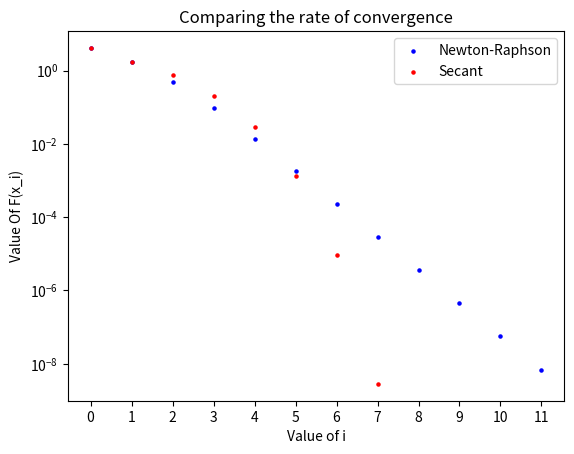

Recreate this plot in Python.
#COMPARING NEWTON-RAPHSON AND SECANT METHOD ERROR VS ITERATION FOR COLEBROOK EQN

import math
import numpy as np
import matplotlib.pyplot as plt

#function to solve function f by newton-raphson method
#where deriv_f is derivative of f wrt friction factor x
#kd is ratio of relative roughness to diameter of pipe
#Re is reynolds number
#eps is to come out of loop when f value becomes smaller than epsilon
def Newton(f, deriv_f,kd,Re, x, eps):
    f_value = f(kd,x,Re)
    f0= np.zeros([1,0],dtype=float)     #initiate array that contains f0 for given Re newton 
    i= np.zeros([1,0],dtype=float)     #initiate array that contains i for given Re newton 
    iteration_counter = 0
    while abs(f_value) > eps and iteration_counter < 10000:
        try:
            x = x - float(f_value)/deriv_f(kd,x,Re) #finding xn from xn-1
            f0=np.append(f0,[[f_value]])         #Store soln in array            
            i=np.append(i,[[iteration_counter]])         #Store soln in array            
        except ZeroDivisionError:
            print ("Error! - derivative zero for x = ", x)
            sys.exit(1)     # Abort with error

        f_value = f(kd,x,Re)
        iteration_counter += 1
    f0=np.append(f0,[[f_value]])         #Store soln in array            
    i=np.append(i,[[iteration_counter]])         #Store soln in array            
       
    # Here, either a solution is found, or too many iterations
    if abs(f_value) > eps:
        iteration_counter = -1
    return f0, i

#function to solve function f by secant method
#where deriv_f is derivative of f wrt friction factor x
#kd is ratio of relative roughness to diameter of pipe
#Re is reynolds number
#eps is to come out of loop when f value becomes smaller than epsilon
def Secant(f,kd,Re,x0,x1, eps):
    f0_value = f(kd,x0,Re)
    f1_value = f(kd,x1,Re)
    f0= np.zeros([1,0],dtype=float)     #initiate array that contains f0 for given Re newton 
    i= np.zeros([1,0],dtype=float)     #initiate array that contains i for given Re newton 
    iteration_counter = 0   
    f0=np.append(f0,[[f0_value]])         #Store soln in array
    i=np.append(i,[[iteration_counter]])         #Store soln in array            
    iteration_counter = 1   
    while abs(f1_value) > eps and iteration_counter < 10000:
        try:
            p=x1       #p is temp var to store original value of xn-1
            x1 = x1 - float(f1_value)*(x1-x0)/((f1_value)-(f0_value)) #finding xn from xn-1 and xn-2
            x0=p #putting value of xn-1 in x0
            f0=np.append(f0,[[f1_value]])         #Store soln in array
            i=np.append(i,[[iteration_counter]])         #Store soln in array            
        except ZeroDivisionError:
            print ("Error! - derivative zero for x1 = ", x1)
            sys.exit(1)     # Abort with error

        f1_value = f(kd,x1,Re)
        f0_value = f(kd,x0,Re)
        iteration_counter += 1

    f0=np.append(f0,[[f1_value]])         #Store soln in array
    i=np.append(i,[[iteration_counter]])         #Store soln in array            
       # Here, either a solution is found, or too many iterations
    if abs(f1_value) > eps:
        iteration_counter = -1
    return f0, i


#function f Here Colebrook Eqn
def f(kd,x,Re):
    return 1/(x**(1/2)) + 0.86858896*  math.log(kd /3.7 + ( 2.51/(Re * x**(1/2))))

#first derivative of f wrt x
def deriv_f(kd,x,Re):
    return  -1*(1/(2 * x**(3/2)) + (2.1801583/(Re*kd/3.7*x**(3/2)+2.51*x)))

 
re=5000    
kdv=0.000005 #value of relative pipe roughness to diameter
f_nr, no_iterations_nr = Newton(f, deriv_f,kdv,re,64/re, eps=1.0e-8) 
x=64/re - float(f(kdv,64/re,re)/deriv_f(kdv,64/re,re)) # second initial value for secant method
f_sec, no_iterations_sec = Secant(f,kdv,re,64/re,x, eps=1.0e-8) 

#Plotting the error vs iteration to compare Newton Raphson and Secant Method      
plt.yscale("log")
plt.xticks(np.arange(0, 20, 1))
plt.scatter(no_iterations_nr,f_nr, s=5, c="b",label="Newton-Raphson")
plt.scatter(no_iterations_sec,f_sec, s=5, c="r",label="Secant")
plt.legend()
plt.title('Comparing the rate of convergence')
plt.xlabel('Value of i')
plt.ylabel('Value Of F(x_i)')
plt.show()